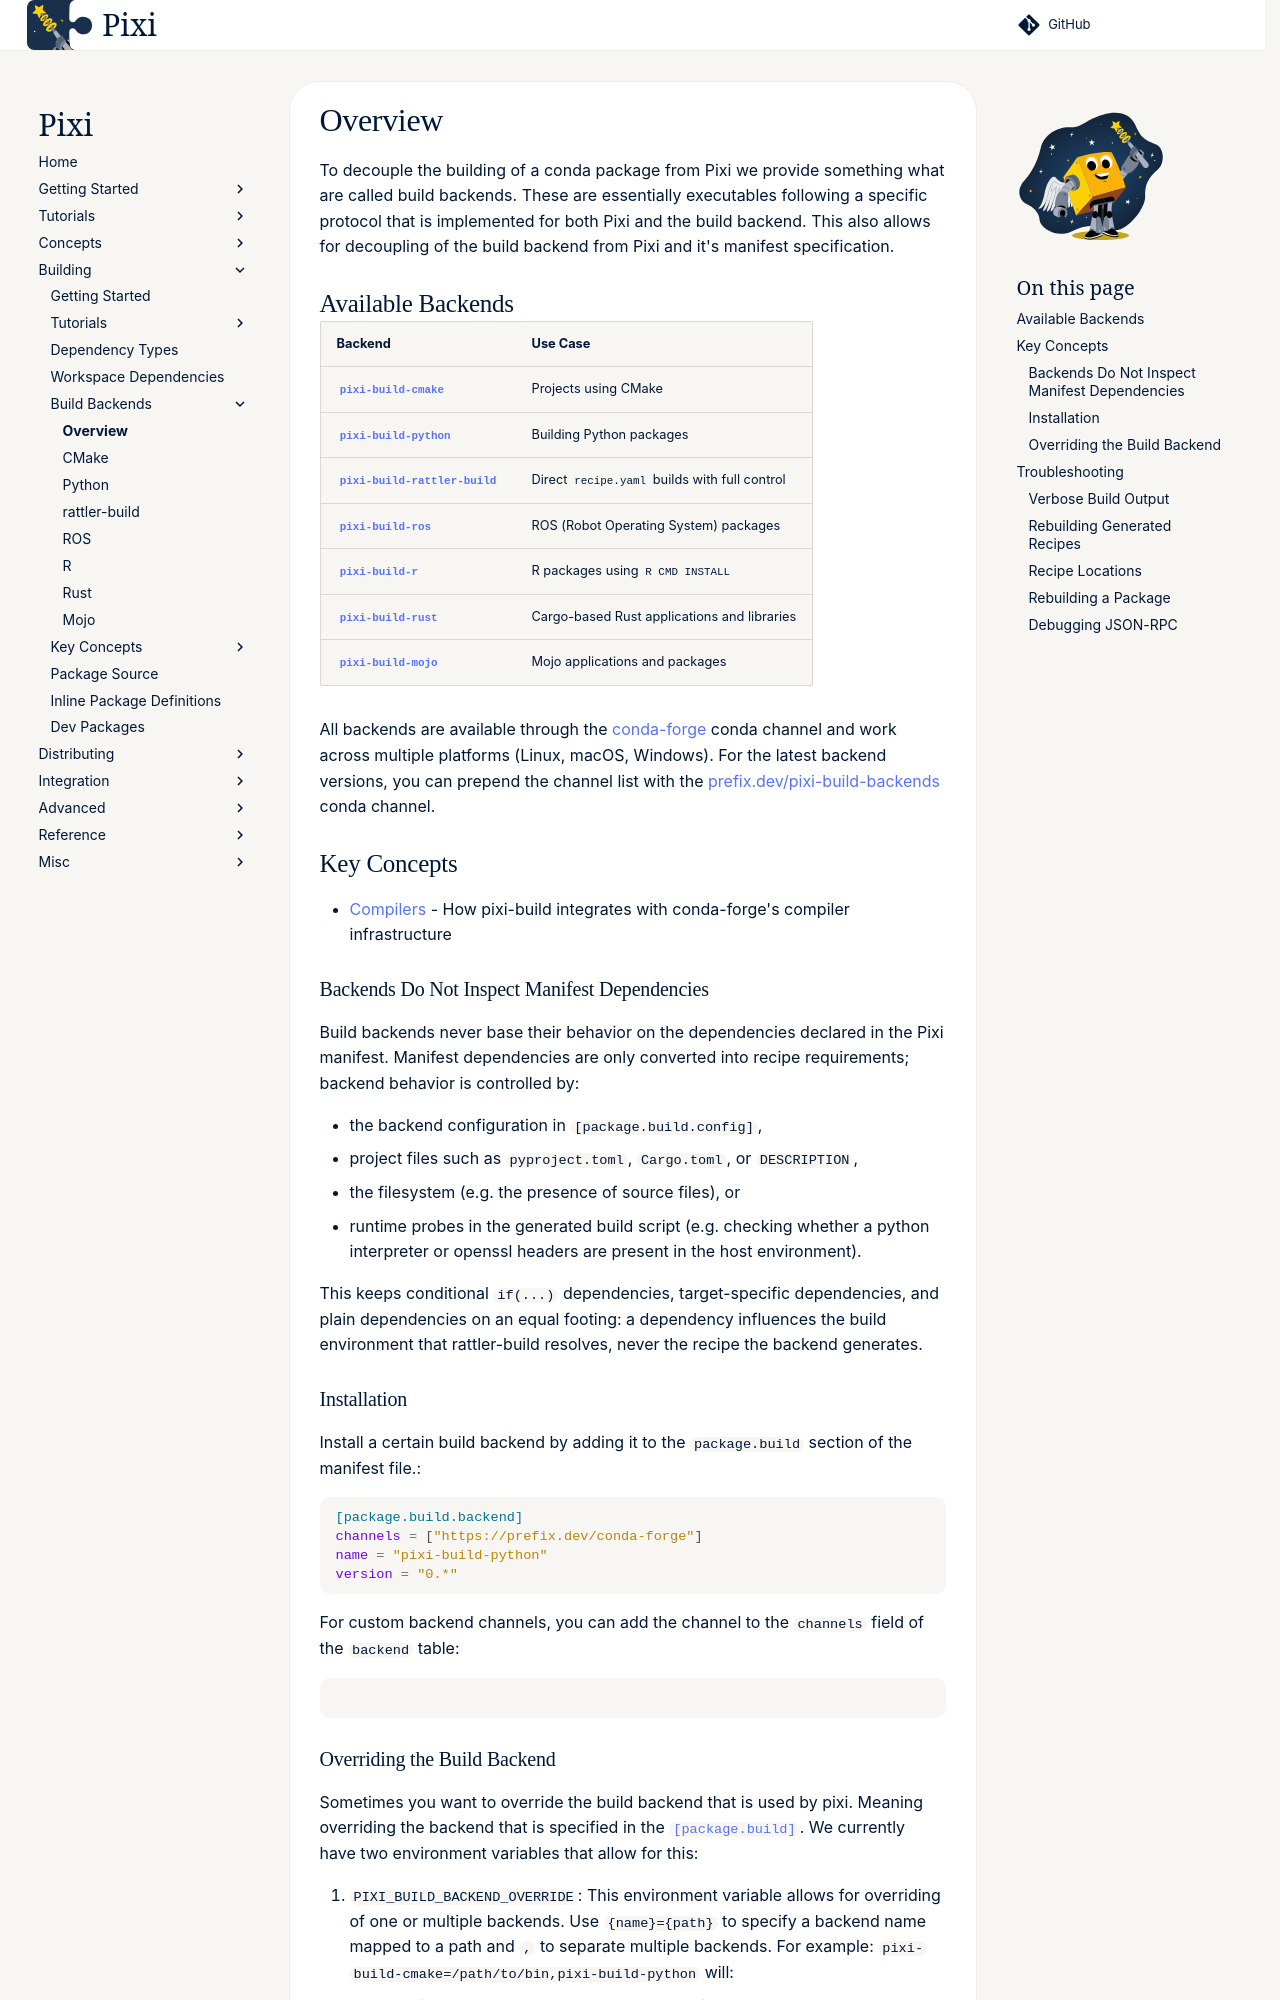

repository: prefix-dev/pixi · page: dev/build/backends/index.html · generator: sphinx

To decouple the building of a conda package from Pixi we provide something what are called build backends.
These are essentially executables following a specific protocol that is implemented for both Pixi and the build backend.
This also allows for decoupling of the build backend from Pixi and it's manifest specification.

## Available Backends

| Backend   | Use Case |
|---------|----------|
| [**`pixi-build-cmake`**](./backends/pixi-build-cmake.md) |  Projects using CMake |
| [**`pixi-build-python`**](./backends/pixi-build-python.md) | Building Python packages |
| [**`pixi-build-rattler-build`**](./backends/pixi-build-rattler-build.md) | Direct `recipe.yaml` builds with full control |
| [**`pixi-build-ros`**](./backends/pixi-build-ros.md) | ROS (Robot Operating System) packages |
| [**`pixi-build-r`**](./backends/pixi-build-r.md) | R packages using `R CMD INSTALL` |
| [**`pixi-build-rust`**](./backends/pixi-build-rust.md) |  Cargo-based Rust applications and libraries |
| [**`pixi-build-mojo`**](./backends/pixi-build-mojo.md) |  Mojo applications and packages |

All backends are available through the [conda-forge](https://prefix.dev/channels/conda-forge) conda channel and work across multiple platforms (Linux, macOS, Windows).
For the latest backend versions, you can prepend the channel list with the [prefix.dev/pixi-build-backends](https://prefix.dev/channels/pixi-build-backends) conda channel.

## Key Concepts

- [Compilers](./key_concepts/compilers.md) - How pixi-build integrates with conda-forge's compiler infrastructure

### Backends Do Not Inspect Manifest Dependencies

Build backends never base their behavior on the dependencies declared in the Pixi manifest.
Manifest dependencies are only converted into recipe requirements; backend behavior is controlled by:

- the backend configuration in `[package.build.config]`,
- project files such as `pyproject.toml`, `Cargo.toml`, or `DESCRIPTION`,
- the filesystem (e.g. the presence of source files), or
- runtime probes in the generated build script (e.g. checking whether a python interpreter or openssl headers are present in the host environment).

This keeps conditional `if(...)` dependencies, target-specific dependencies, and plain dependencies on an equal footing: a dependency influences the build environment that rattler-build resolves, never the recipe the backend generates.

### Installation

Install a certain build backend by adding it to the `package.build` section of the manifest file.:

```toml
--8<-- "docs/source_files/pixi_tomls/simple_pixi_build.toml:build-system"
```

For custom backend channels, you can add the channel to the `channels` field of the `backend` table:
```toml
--8<-- "docs/source_files/pixi_tomls/pixi-build-backend-channel.toml:build"
```
